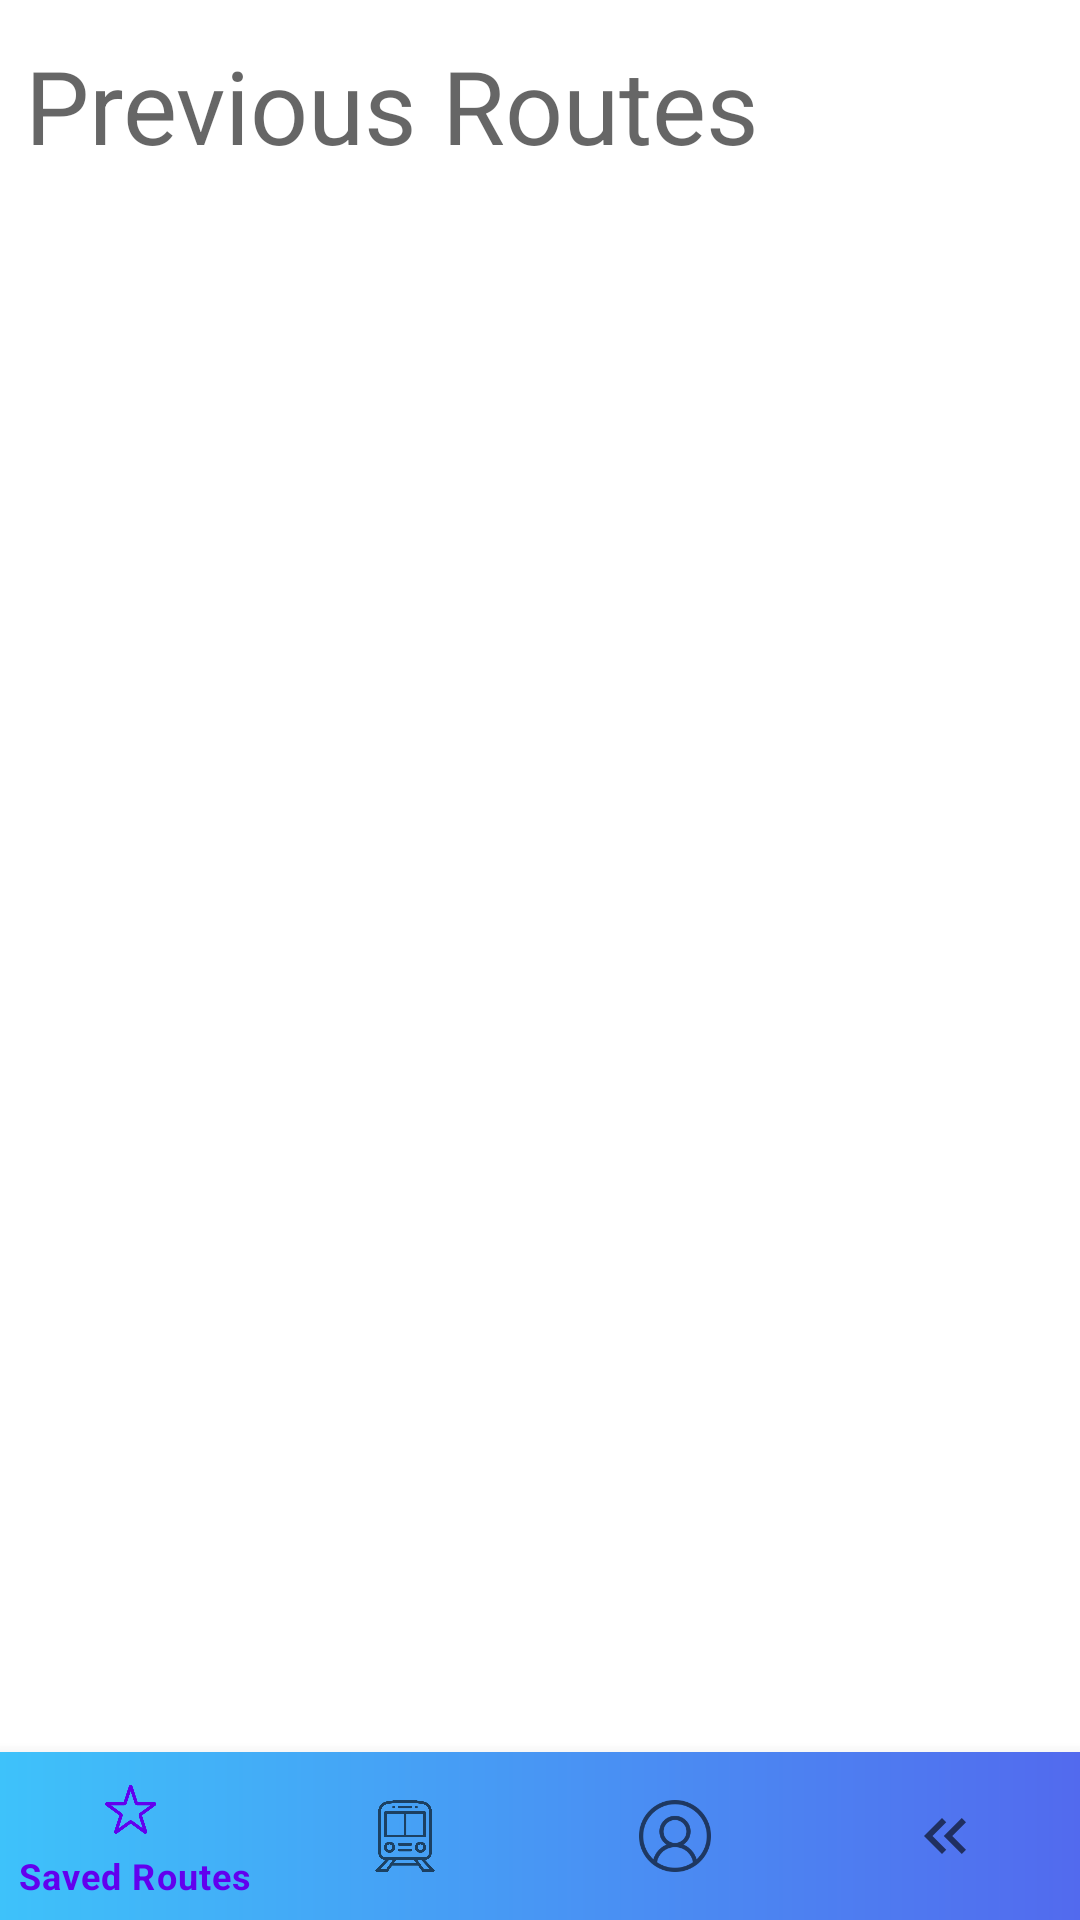

Layout XML and referenced resources for this Android screen:
<!-- AndroidManifest.xml: application theme Theme.Router_Route_Creation -->
<!-- res/layout/previous_fragment.xml -->
<?xml version="1.0" encoding="utf-8"?>
<androidx.constraintlayout.widget.ConstraintLayout xmlns:android="http://schemas.android.com/apk/res/android"
    xmlns:app="http://schemas.android.com/apk/res-auto"
    xmlns:tools="http://schemas.android.com/tools"
    android:layout_width="match_parent"
    android:layout_height="match_parent">
    <com.google.android.material.bottomnavigation.BottomNavigationView
        android:id="@+id/bottomNavigationView"
        android:layout_width="match_parent"
        android:layout_height="wrap_content"
        android:layout_alignParentBottom="true"
        android:background="@drawable/top"
        app:layout_constraintBottom_toBottomOf="parent"
        app:menu="@menu/bottom_navigation"
        tools:visibility="visible"></com.google.android.material.bottomnavigation.BottomNavigationView>

    <androidx.recyclerview.widget.RecyclerView
        android:id="@+id/previousView"
        android:layout_width="409dp"
        android:layout_height="618dp"
        android:layout_marginStart="4dp"
        app:layout_constraintStart_toStartOf="parent"
        app:layout_constraintTop_toBottomOf="@+id/textView13"
        tools:listitem="@layout/previous_route_item" />

    <TextView
        android:id="@+id/textView13"
        android:layout_width="wrap_content"
        android:layout_height="wrap_content"
        android:text="Previous Routes"
        android:textAppearance="@style/TextAppearance.AppCompat.Display1"
        app:layout_constraintBottom_toBottomOf="parent"
        app:layout_constraintEnd_toEndOf="parent"
        app:layout_constraintHorizontal_bias="0.072"
        app:layout_constraintStart_toStartOf="parent"
        app:layout_constraintTop_toTopOf="parent"
        app:layout_constraintVertical_bias="0.021" />

</androidx.constraintlayout.widget.ConstraintLayout>
<!-- res/layout/previous_route_item.xml (included above) -->
<?xml version="1.0" encoding="utf-8"?>
<androidx.constraintlayout.widget.ConstraintLayout xmlns:android="http://schemas.android.com/apk/res/android"
    xmlns:app="http://schemas.android.com/apk/res-auto"
    xmlns:tools="http://schemas.android.com/tools"
    android:id="@+id/constraint"
    android:layout_width="match_parent"
    android:layout_height="wrap_content"
    android:layout_marginHorizontal="8dp"
    android:background="@color/white"
    android:foreground="?android:attr/selectableItemBackground"
    android:paddingTop="8dp">


    <TextView
        android:id="@+id/routesType"
        android:layout_width="82dp"
        android:layout_height="35dp"
        android:text="Bus"
        app:layout_constraintBottom_toBottomOf="parent"
        app:layout_constraintEnd_toEndOf="parent"
        app:layout_constraintHorizontal_bias="0.0"
        app:layout_constraintStart_toStartOf="parent"
        app:layout_constraintTop_toTopOf="parent"
        app:layout_constraintVertical_bias="0.011" />

    <TextView
        android:id="@+id/routesStart"
        android:layout_width="209dp"
        android:layout_height="39dp"
        android:text="DownTown"
        app:layout_constraintBottom_toBottomOf="parent"
        app:layout_constraintEnd_toEndOf="parent"
        app:layout_constraintHorizontal_bias="0.311"
        app:layout_constraintStart_toStartOf="parent"
        app:layout_constraintTop_toTopOf="parent"
        app:layout_constraintVertical_bias="0.232" />

    <TextView
        android:id="@+id/routesEnd"
        android:layout_width="203dp"
        android:layout_height="48dp"
        android:text="Theory"
        app:layout_constraintBottom_toBottomOf="parent"
        app:layout_constraintEnd_toEndOf="parent"
        app:layout_constraintHorizontal_bias="0.302"
        app:layout_constraintStart_toStartOf="parent"
        app:layout_constraintTop_toTopOf="parent"
        app:layout_constraintVertical_bias="0.496" />

    <TextView
        android:id="@+id/routesTime"
        android:layout_width="403dp"
        android:layout_height="59dp"
        android:layout_marginTop="172dp"
        android:text="12:00 - 12:15"
        android:textColor="@color/black"
        android:textSize="16dp"
        app:layout_constraintEnd_toEndOf="parent"
        app:layout_constraintHorizontal_bias="0.0"
        app:layout_constraintStart_toStartOf="parent"
        app:layout_constraintTop_toTopOf="parent" />

    <TextView
        android:id="@+id/textView7"
        android:layout_width="50dp"
        android:layout_height="29dp"
        android:layout_marginTop="20dp"
        android:text="From"
        app:layout_constraintEnd_toStartOf="@+id/routesStart"
        app:layout_constraintHorizontal_bias="0.875"
        app:layout_constraintStart_toStartOf="parent"
        app:layout_constraintTop_toBottomOf="@+id/routesType" />

    <TextView
        android:id="@+id/textView8"
        android:layout_width="49dp"
        android:layout_height="28dp"
        android:layout_marginTop="40dp"
        android:layout_marginEnd="8dp"
        android:text="To"
        app:layout_constraintEnd_toEndOf="parent"
        app:layout_constraintHorizontal_bias="0.023"
        app:layout_constraintStart_toStartOf="parent"
        app:layout_constraintTop_toBottomOf="@+id/textView7" />

    <View
        android:id="@+id/view"
        android:layout_width="match_parent"
        android:layout_height="1dp"
        android:layout_margin="8dp"
        android:layout_marginStart="8dp"
        android:background="#000000"
        app:layout_constraintBottom_toBottomOf="parent"
        app:layout_constraintStart_toStartOf="parent"
        app:layout_constraintTop_toTopOf="parent"
        app:layout_constraintVertical_bias="1.0" />

    <Button
        android:id="@+id/btnSaved"
        android:layout_width="96dp"
        android:layout_height="52dp"
        android:layout_marginTop="236dp"
        android:layout_marginEnd="164dp"
        android:backgroundTint="@color/math_stat"
        android:text="Save"
        app:layout_constraintEnd_toEndOf="parent"
        app:layout_constraintTop_toTopOf="parent" />

    <Button
        android:id="@+id/btnComment"
        android:layout_width="116dp"
        android:layout_height="49dp"
        android:layout_marginTop="236dp"
        android:layout_marginEnd="268dp"
        android:backgroundTint="@color/math_stat"
        android:text="Comment"
        app:layout_constraintEnd_toEndOf="parent"
        app:layout_constraintTop_toTopOf="parent" />


</androidx.constraintlayout.widget.ConstraintLayout>
<!-- resources referenced by this layout -->
<resources>
  <color name="black">#FF000000</color>
  <color name="math_stat">#3EC2FA</color>
  <color name="white">#FFFFFF</color>
      //colors text
  <!-- drawable top (drawable) -->
  <?xml version="1.0" encoding="utf-8"?>
  <shape xmlns:android="http://schemas.android.com/apk/res/android">
      <gradient
          android:startColor="@color/math_stat"
          android:endColor="@color/math_end"/>
  </shape>
  <style name="Theme.Router_Route_Creation" parent="Theme.MaterialComponents.DayNight.DarkActionBar">
          
          <item name="colorPrimary">@color/purple_500</item>
          <item name="colorPrimaryVariant">@color/purple_700</item>
          <item name="colorOnPrimary">@color/white</item>
          
          <item name="colorSecondary">@color/teal_200</item>
          <item name="colorSecondaryVariant">@color/teal_700</item>
          <item name="colorOnSecondary">@color/black</item>
          
          <item name="android:statusBarColor">?attr/colorPrimaryVariant</item>
          
      </style>
  <color name="math_end">#526AEE</color>
  <color name="purple_500">#FF6200EE</color>
  <color name="purple_700">#FF3700B3</color>
  <color name="teal_200">#FF03DAC5</color>
  <color name="teal_700">#FF018786</color>
</resources>
